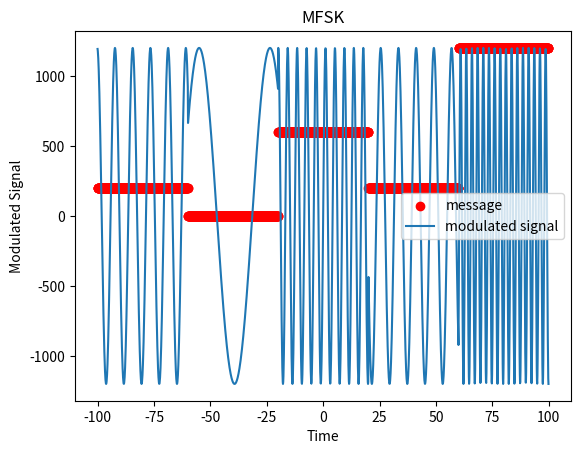

Write Python code to recreate this figure.
'''
==============================================================================
    Author:
[redacted]
    Description:
        Digital Modulation Techniques:
            1- Amplitude Shift Keying
            2- On Off Keying
            3- M-ary Amplitude Shift Keying
            4- Frequency Shift Keying
            5- M-ary Frequency Shift Keying
            6- Phase Shift Keying
    Contact:
        [email redacted]
==============================================================================
'''
import numpy as np
import matplotlib.pyplot as plt




level1 = 200
level2 = 0
level3 = 600
level4 = 1200
message = []
for w in range(2000):
    if(w<401):
        message.append(level1)
    elif(w>400 and w<801):
        message.append(level2)
    elif(w>800 and w<1201):
        message.append(level3)
    elif(w>1200 and w<1601):
        message.append(level1)
    elif(w>1600 and w<2001):
        message.append(level4)





x = np.arange(-100, 100, 0.1);

m = []

f1 = np.sin(x*.8)*1200
f2 = np.sin(x*.2)*1200
f3 = np.sin(x*1.5)*1200
f4 = np.sin(x*2.5)*1200

i = 0
for w in message:
    if(w==level1):
        v = f1[i]
        m.append(v)
        i+=1
    elif(w==level2):
        v = f2[i]
        m.append(v)
        i+=1
    elif(w==level3):
        v = f3[i]
        m.append(v)
        i+=1
    else:
        v = f4[i]
        m.append(v)
        i+=1


plt.scatter(x,message, label = "message", color='r')
plt.plot(x,m, label = "modulated signal")
plt.legend()
plt.title('MFSK')
plt.xlabel('Time')
plt.ylabel('Modulated Signal')
plt.show()



